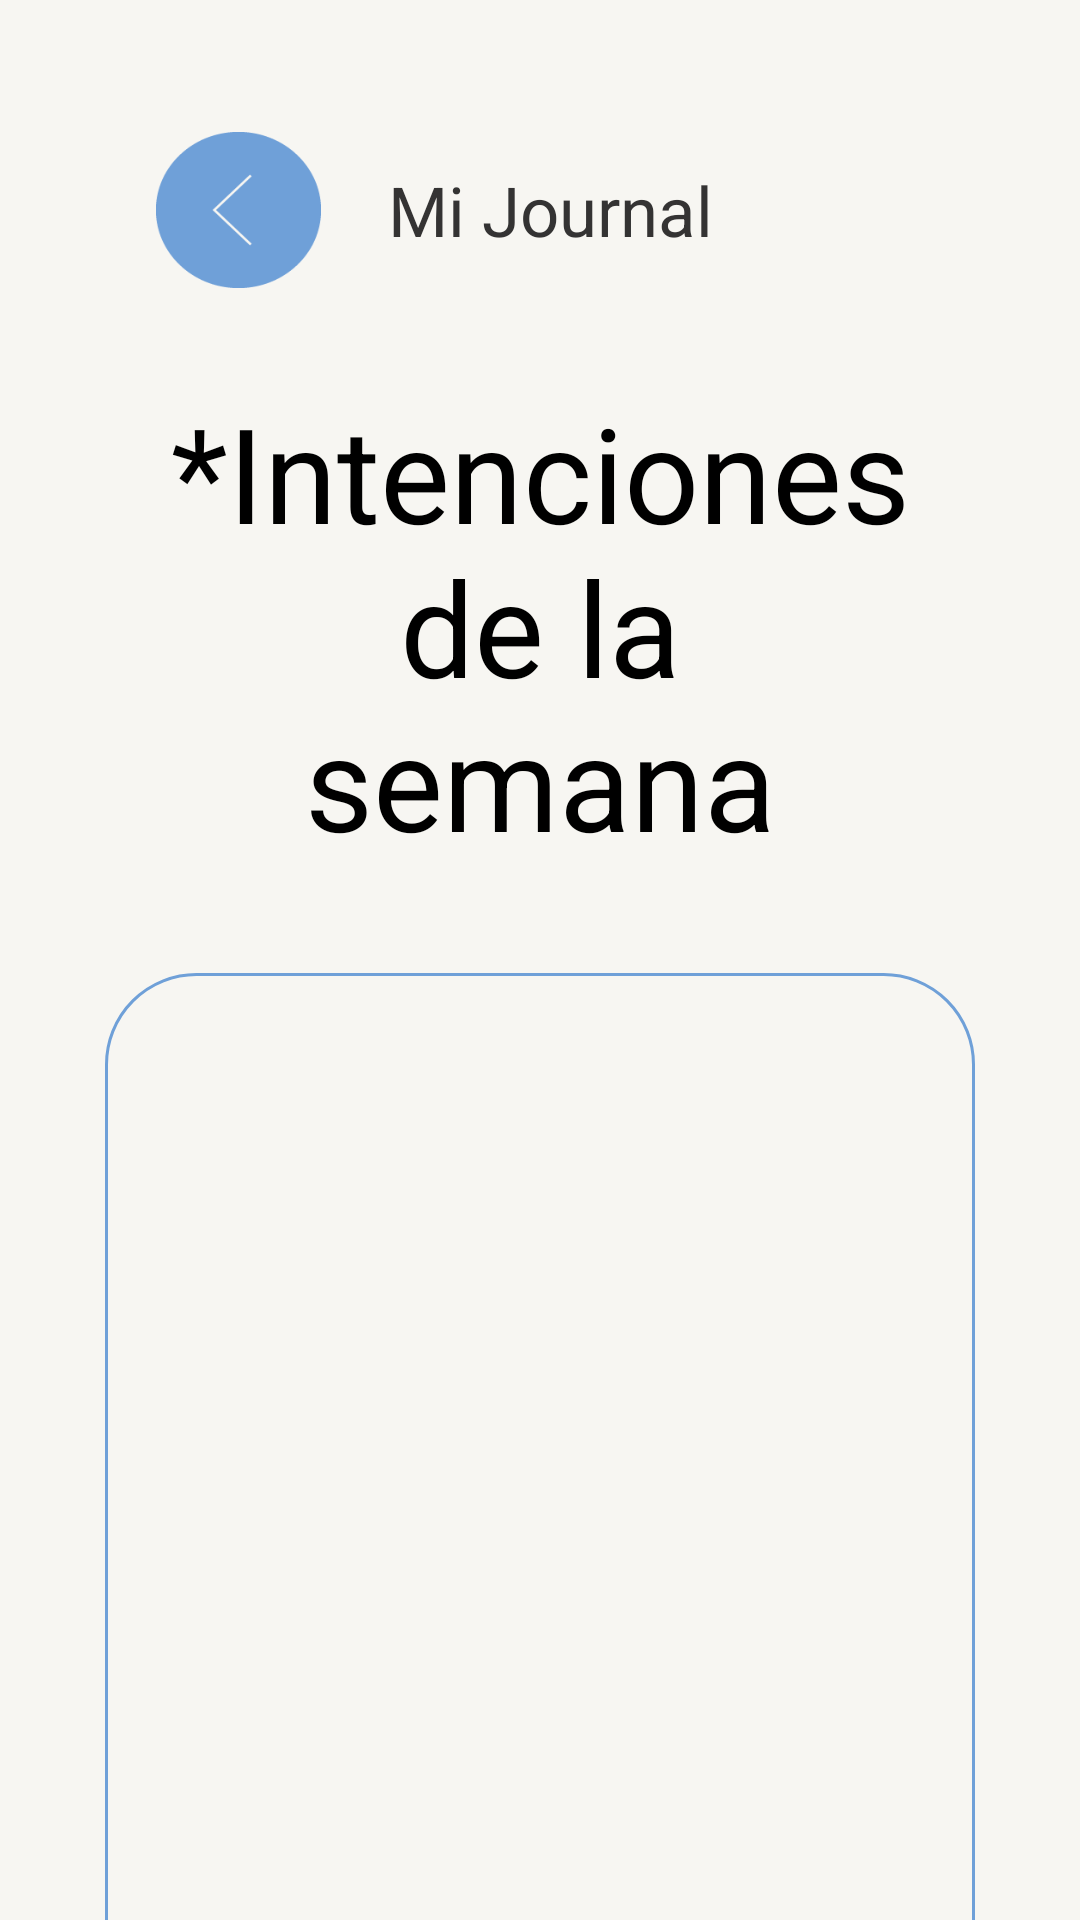

Reconstruct the res/layout file that produces this screen, plus the resources it refers to.
<!-- AndroidManifest.xml: application theme Theme.ProyectoFinal_TheDot -->
<!-- res/layout/activity_intenciones_semana.xml -->
<?xml version="1.0" encoding="utf-8"?>
<LinearLayout xmlns:android="http://schemas.android.com/apk/res/android"
    xmlns:app="http://schemas.android.com/apk/res-auto"
    xmlns:tools="http://schemas.android.com/tools"
    android:layout_width="match_parent"
    android:layout_height="match_parent"
    android:background="@color/blanco"
    android:orientation="vertical"
    tools:context=".ActivityIntencionesSemana">

    <LinearLayout
        android:layout_width="match_parent"
        android:layout_height="100dp"
        android:layout_marginTop="20dp"
        android:layout_marginBottom="8dp"
        android:orientation="horizontal">


        <ImageButton
            android:id="@+id/boton_regresar_intenciones_semana"
            android:layout_width="55dp"
            android:layout_height="52dp"
            android:layout_gravity="center"
            android:layout_marginLeft="52dp"
            android:background="@drawable/regresar_xxxdpi_06" />

        <TextView
            android:layout_width="match_parent"
            android:layout_height="wrap_content"
            android:layout_gravity="center"
            android:layout_marginRight="100dp"
            android:text="@string/journal"
            android:textAlignment="center"
            android:textColor="@color/gris_oscuro"
            android:textSize="23sp" />
    </LinearLayout>

    <TextView
        android:layout_width="wrap_content"
        android:layout_height="wrap_content"
        android:layout_marginLeft="50dp"
        android:layout_marginRight="50dp"
        android:layout_gravity="center"
        android:text="@string/intenciones_semana"
        android:textAlignment="center"
        android:textColor="@color/black"
        android:textSize="44sp" />

    <LinearLayout
        android:layout_width="match_parent"
        android:layout_height="450dp"
        android:layout_marginLeft="35dp"
        android:layout_marginTop="35dp"
        android:layout_marginRight="35dp"
        android:background="@drawable/borde_azul">
    </LinearLayout>

    <TextView
        android:layout_width="wrap_content"
        android:layout_height="wrap_content"
        android:layout_marginTop="20dp"
        android:layout_marginRight="30dp"
        android:layout_gravity="end"
        android:text="-Fecha y hora"/>

</LinearLayout>
<!-- resources referenced by this layout -->
<resources>
  <color name="black">#FF000000</color>
  <color name="blanco">#F7F6F2</color>
  <color name="gris_oscuro">#343333</color>
  <!-- drawable borde_azul (drawable) -->
  <?xml version="1.0" encoding="utf-8"?>
  <shape xmlns:android="http://schemas.android.com/apk/res/android">
      <stroke
          android:width="3px"
          android:color="@color/azul" />
      <corners android:radius="30dp" />
  </shape>
  <!-- drawable regresar_xxxdpi_06: png bitmap (drawable, 1397 bytes) -->
  <string name="intenciones_semana">*Intenciones de la semana</string>
  <string name="journal">Mi Journal</string>
  <style name="Theme.ProyectoFinal_TheDot" parent="Theme.MaterialComponents.DayNight.DarkActionBar">
          
          <item name="colorPrimary">@color/purple_500</item>
          <item name="colorPrimaryVariant">@color/purple_700</item>
          <item name="colorOnPrimary">@color/white</item>
          
          <item name="colorSecondary">@color/azul</item>
          <item name="colorSecondaryVariant">@color/teal_700</item>
          <item name="colorOnSecondary">@color/black</item>
          
          <item name="android:statusBarColor" tools:targetApi="l">?attr/colorPrimaryVariant</item>
          
      </style>
  <color name="azul">#6FA0D8</color>
  <color name="purple_500">#FF6200EE</color>
  <color name="purple_700">#FF3700B3</color>
  <color name="white">#FFFFFFFF</color>
  <color name="teal_700">#FF018786</color>
</resources>
